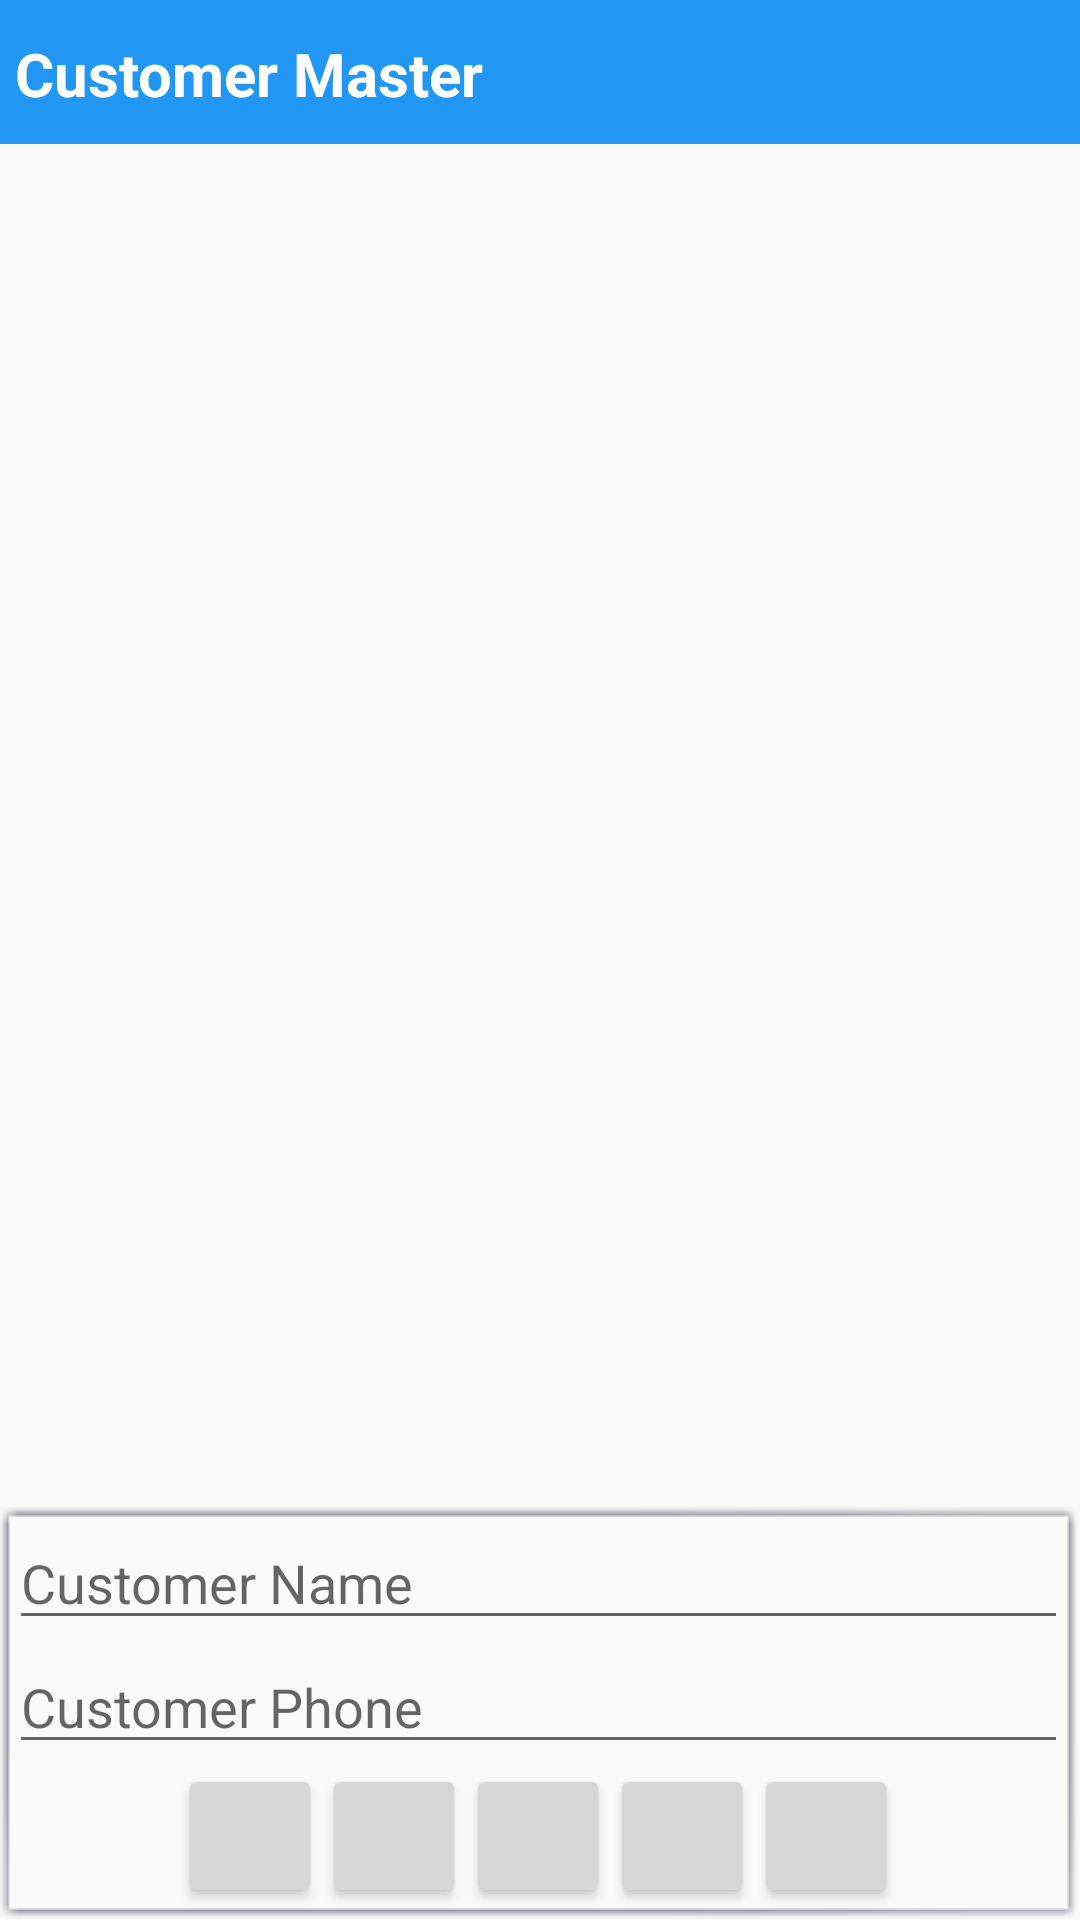

Write the Android layout XML for this screen, with the resource values it uses.
<!-- AndroidManifest.xml: application theme AppTheme -->
<!-- res/layout/add_customer.xml -->
<?xml version="1.0" encoding="utf-8"?>
<RelativeLayout xmlns:android="http://schemas.android.com/apk/res/android"
    xmlns:app="http://schemas.android.com/apk/res-auto"
    android:layout_width="match_parent"
    android:layout_height="wrap_content"
    android:orientation="vertical">

    <LinearLayout
        android:id="@+id/DialogTitle"
        style="@style/DialogTitle"
        android:layout_width="match_parent"
        android:layout_height="wrap_content"
        android:orientation="horizontal">

        <TextView
            style="@style/DialogTitleText"
            android:text="Customer Master" />
    </LinearLayout>

    <ListView
        android:id="@+id/listViewx"
        android:layout_width="match_parent"
        android:layout_height="wrap_content"
        android:layout_above="@+id/foot"
        android:layout_below="@+id/DialogTitle"
        android:layout_margin="2dp" />


    <LinearLayout
        android:id="@+id/foot"
        android:layout_width="match_parent"
        android:layout_height="wrap_content"
        android:layout_alignParentBottom="true"
        android:background="@drawable/shadow"
        android:orientation="vertical">

        <EditText
            android:id="@+id/editTextId"
            android:layout_width="wrap_content"
            android:layout_height="wrap_content"
            android:ems="3"
            android:visibility="gone" />

        <EditText
            android:id="@+id/customerName"
            android:layout_width="match_parent"
            android:layout_height="wrap_content"
            android:hint="Customer Name"
            android:nextFocusDown="@+id/customerName"
            android:singleLine="true" />

        <EditText
            android:id="@+id/customerPhone"
            android:layout_width="match_parent"
            android:layout_height="wrap_content"
            android:hint="Customer Phone"
            android:inputType="phone" />

        <LinearLayout
            android:layout_width="match_parent"
            android:layout_height="wrap_content"
            android:gravity="center_horizontal"
            android:orientation="horizontal">

            <ImageButton
                android:id="@+id/button_add"
                style="?android:attr/buttonStyleSmall"
                android:layout_width="wrap_content"
                android:layout_height="wrap_content"
                app:srcCompat="@drawable/ic_add_black_24dp" />

            <ImageButton
                android:id="@+id/button_modify"
                style="?android:attr/buttonStyleSmall"
                android:layout_width="wrap_content"
                android:layout_height="match_parent"
                app:srcCompat="@drawable/ic_mode_edit_black_24dp" />

            <ImageButton
                android:id="@+id/button_delete"
                style="?android:attr/buttonStyleSmall"
                android:layout_width="wrap_content"
                android:layout_height="wrap_content"
                app:srcCompat="@drawable/ic_delete_black_24dp" />

            <ImageButton
                android:id="@+id/button_reset"
                style="?android:attr/buttonStyleSmall"
                android:layout_width="wrap_content"
                android:layout_height="wrap_content"
                app:srcCompat="@drawable/ic_clear_all_black_24px" />

            <ImageButton
                android:id="@+id/button_close"
                style="?android:attr/buttonStyleSmall"
                android:layout_width="wrap_content"
                android:layout_height="wrap_content"
                app:srcCompat="@drawable/ic_cancel_black_24dp" />

        </LinearLayout>
    </LinearLayout>


</RelativeLayout>
<!-- resources referenced by this layout -->
<resources>
  <!-- drawable ic_clear_all_black_24px (drawable) -->
  <vector xmlns:android="http://schemas.android.com/apk/res/android"
          android:width="24dp"
          android:height="24dp"
          android:viewportWidth="24.0"
          android:viewportHeight="24.0">
      <path
          android:pathData="M5,13h14v-2L5,11v2zM3,17h14v-2L3,15v2zM7,7v2h14L21,7L7,7z"
          android:fillColor="#000000"/>
  </vector>
  <style name="DialogTitle">
          <item name="android:background">#2196f3</item>
          <item name="android:paddingTop">6dp</item>
          <item name="android:paddingBottom">5dp</item>
      </style>
  <style name="DialogTitleText">
          <item name="android:textColor">#FFFFFF</item>
          <item name="android:layout_height">wrap_content</item>
          <item name="android:layout_width">wrap_content</item>
          <item name="android:textStyle">bold</item>
          <item name="android:textSize">20sp</item>
          <item name="android:padding">5dp</item>
      </style>
  <style name="AppTheme" parent="Theme.AppCompat.Light.DarkActionBar">
          
          <item name="colorPrimary">@color/colorPrimary</item>
          <item name="colorPrimaryDark">@color/colorPrimaryDark</item>
          <item name="colorAccent">@color/colorAccent</item>
      </style>
  <color name="colorPrimary">#3F51B5</color>
  <color name="colorPrimaryDark">#303F9F</color>
  <color name="colorAccent">#FF4081</color>
</resources>
